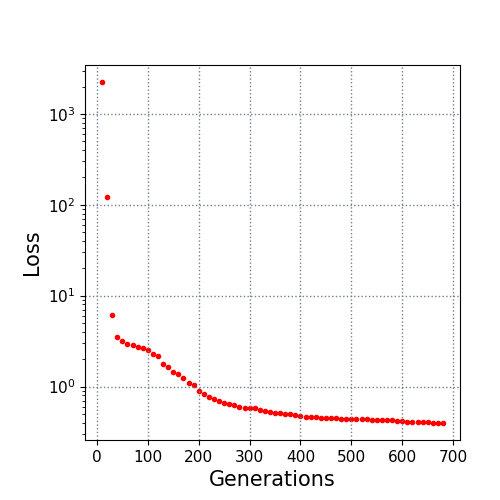

The table this chart was drawn from, first rows:
10.0, 2239.606108
20.0, 120.5
30.0, 6.087
40.0, 3.544
50.0, 3.154
60.0, 2.914
70.0, 2.835
80.0, 2.727
90.0, 2.654
100.0, 2.52
110.0, 2.306
120.0, 2.194
130.0, 1.78
140.0, 1.62
150.0, 1.461
160.0, 1.372
170.0, 1.247
180.0, 1.095
190.0, 1.028
200.0, 0.8986
210.0, 0.8212
220.0, 0.7744
230.0, 0.7205
240.0, 0.6843
250.0, 0.6661
260.0, 0.6412
270.0, 0.6249
280.0, 0.5998
290.0, 0.5826
300.0, 0.5753
310.0, 0.5732
320.0, 0.5562
330.0, 0.5392
340.0, 0.5219
350.0, 0.5062
360.0, 0.5059
370.0, 0.5014
380.0, 0.4937
390.0, 0.4902
400.0, 0.4769
410.0, 0.466
420.0, 0.4621
430.0, 0.4582
440.0, 0.4557
450.0, 0.4497
460.0, 0.4459
470.0, 0.4454
480.0, 0.4418
490.0, 0.4395
500.0, 0.4395
510.0, 0.4377
520.0, 0.436
530.0, 0.4353
540.0, 0.4336
550.0, 0.4336
560.0, 0.4287
570.0, 0.4284
580.0, 0.4264
590.0, 0.4219
600.0, 0.4169
610.0, 0.411
... 7 more rows
